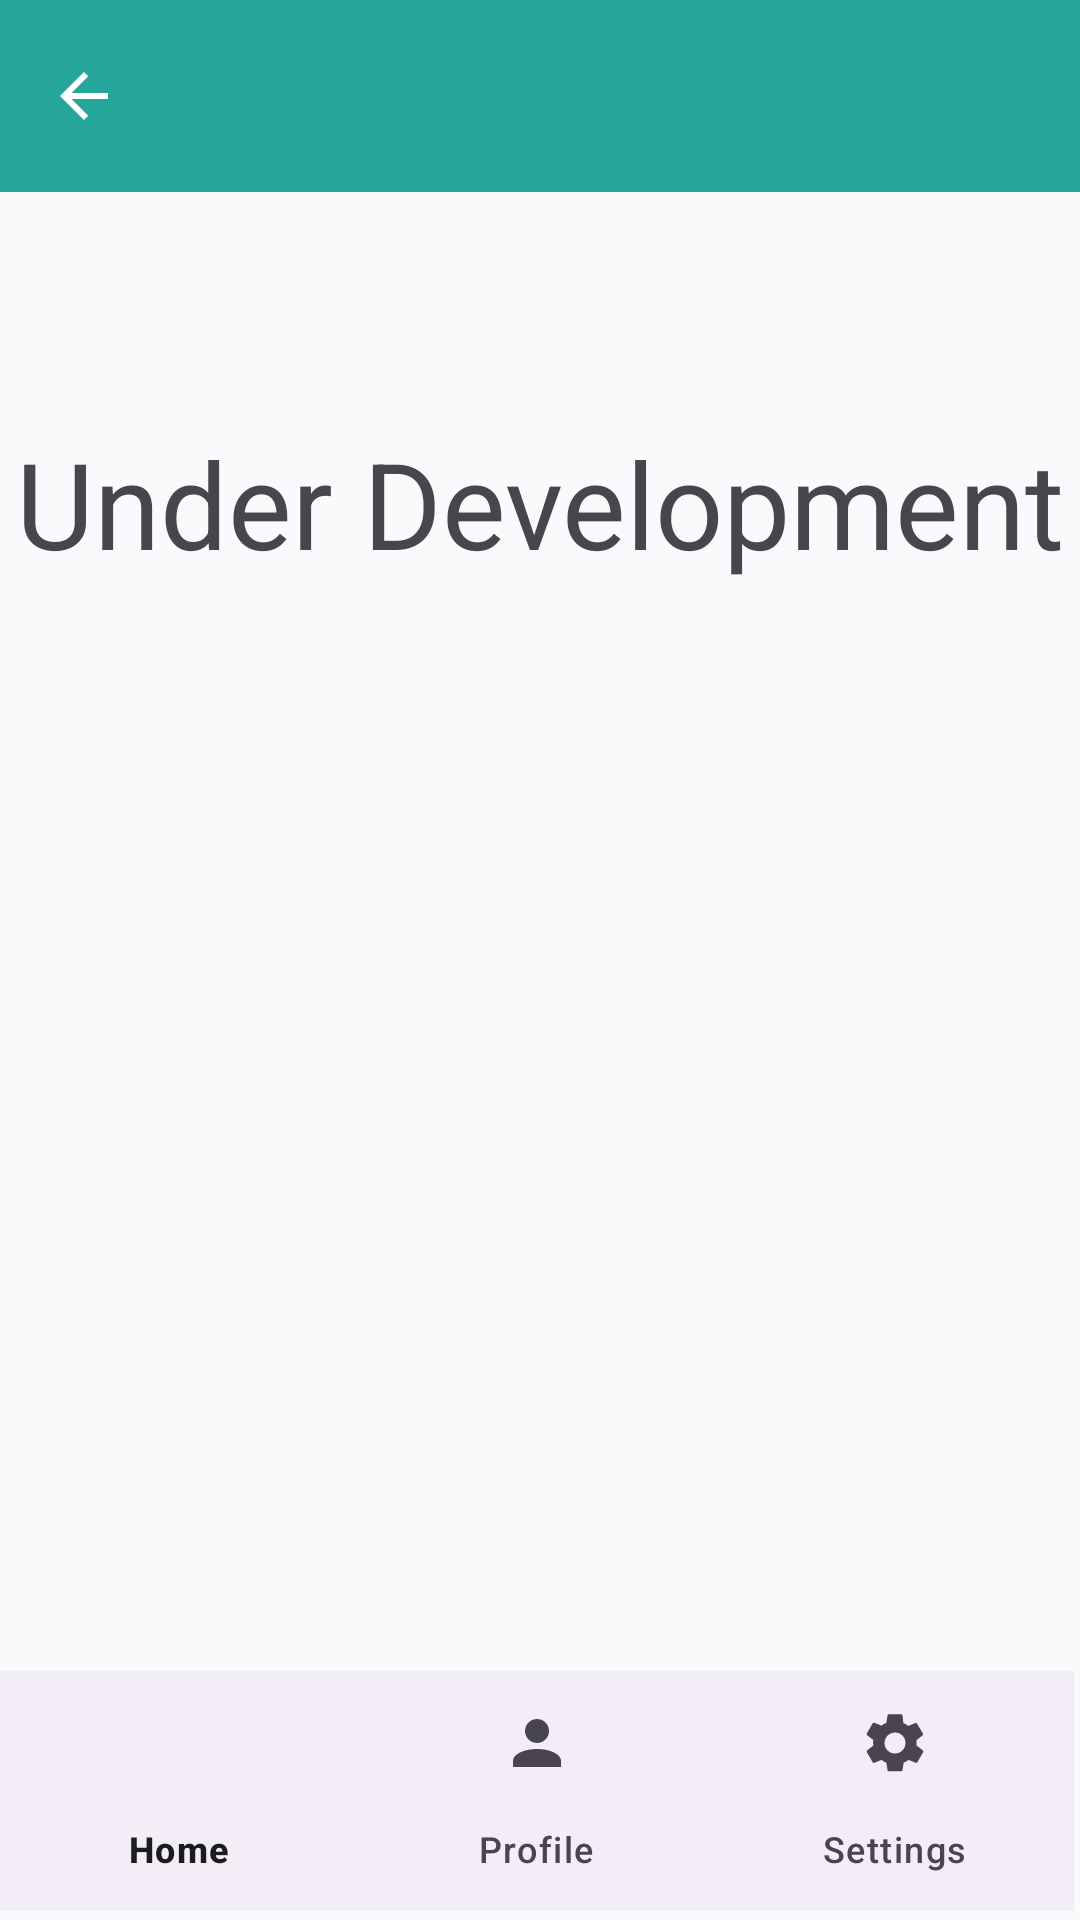

Android layout source for this screen:
<!-- AndroidManifest.xml: application theme Theme.SouthCampus -->
<!-- res/layout/activity_facility.xml -->
<?xml version="1.0" encoding="utf-8"?>
<RelativeLayout xmlns:android="http://schemas.android.com/apk/res/android"
    xmlns:app="http://schemas.android.com/apk/res-auto"
    xmlns:tools="http://schemas.android.com/tools"
    android:layout_width="match_parent"
    android:layout_height="match_parent"
    tools:context=".MainActivity">

    <androidx.appcompat.widget.Toolbar
        android:id="@+id/my_toolbar"
        android:layout_width="match_parent"
        android:layout_height="?attr/actionBarSize"
        android:background="?attr/colorSecondary"
        android:elevation="4dp"
        app:navigationIcon="@drawable/ic_back_arrow"
        app:popupTheme="@style/ThemeOverlay.AppCompat.Light"
        app:titleTextColor="?android:attr/textColorSecondary" />



    <com.google.android.material.bottomnavigation.BottomNavigationView
        android:id="@+id/bottom_navigation"
        android:layout_width="wrap_content"
        android:layout_height="wrap_content"
        android:layout_alignParentStart="true"
        android:layout_alignParentEnd="true"
        android:layout_alignParentBottom="true"
        android:layout_marginStart="0dp"
        android:layout_marginEnd="2dp"
        android:layout_marginBottom="3dp"
        app:itemActiveIndicatorStyle="@style/NoActiveIndicatorStyle"
        app:menu="@menu/bottom_nav_menu"
        tools:ignore="VisualLintBottomNav" />

    <TextView
        android:id="@+id/textView10"
        android:layout_width="match_parent"
        android:layout_height="113dp"
        android:layout_above="@+id/bottom_navigation"
        android:layout_alignParentEnd="true"
        android:layout_marginEnd="0dp"
        android:layout_marginBottom="303dp"
        android:text="@string/under_development"
        android:textAlignment="center"
        android:textSize="40sp" />
</RelativeLayout>
<!-- resources referenced by this layout -->
<resources>
  <!-- drawable ic_back_arrow (drawable) -->
  <?xml version="1.0" encoding="utf-8"?>
  <vector xmlns:android="http://schemas.android.com/apk/res/android"
      android:width="24dp"
      android:height="24dp"
      android:viewportWidth="24"
      android:viewportHeight="24">
      <path
          android:fillColor="?android:attr/textColorSecondary"
          android:pathData="M20,11H7.83l5.59,-5.59L12,4l-8,8 8,8 1.41,-1.41L7.83,13H20v-2z"/>
  </vector>
  <string name="under_development">Under Development</string>
  <style name="NoActiveIndicatorStyle" parent="">
          <item name="android:background">@android:color/transparent</item>
      </style>
  <style name="Theme.SouthCampus" parent="Base.Theme.SouthCampus" />
  <style name="Base.Theme.SouthCampus" parent="Theme.Material3.DayNight.NoActionBar">
          
          <item name="colorPrimary">@color/md_theme_light_primary</item>
          <item name="colorOnPrimary">@color/md_theme_light_onPrimary</item>
          <item name="colorPrimaryContainer">@color/md_theme_light_primaryContainer</item>
          <item name="colorOnPrimaryContainer">@color/md_theme_light_onPrimaryContainer</item>
  
          <item name="colorSecondary">@color/md_theme_light_secondary</item>
          <item name="colorOnSecondary">@color/md_theme_light_onSecondary</item>
  
          <item name="android:statusBarColor" tools:targetApi="34">@color/md_theme_light_primary</item>
          <item name="android:navigationBarColor" tools:targetApi="34">@color/md_theme_light_primary</item>
  
          
  
  
          
          <item name="android:colorBackground">@color/md_theme_light_background</item>
          <item name="colorSurface">@color/md_theme_light_surface</item>
          <item name="colorOnBackground">@color/md_theme_light_onBackground</item>
          <item name="colorOnSurface">@color/md_theme_light_onSurface</item>
  
  
          <item name="android:textColorSecondary">@color/md_theme_text_on_teal</item>
      </style>
  <color name="md_theme_light_primary">#1976D2</color>
  <color name="md_theme_light_onPrimary">#FFFFFF</color>
  <color name="md_theme_light_primaryContainer">#E3F2FD</color>
  <color name="md_theme_light_onPrimaryContainer">#0D47A1</color>
  <color name="md_theme_light_secondary">#26A69A</color>
  <color name="md_theme_light_onSecondary">#FFFFFF</color>
  <color name="md_theme_light_background">#F9FAFB</color>
  <color name="md_theme_light_surface">#FFFFFF</color>
  <color name="md_theme_light_onBackground">#121212</color>
  <color name="md_theme_light_onSurface">#1C1B1F</color>
  <color name="md_theme_text_on_teal">#FFFFFF</color>
</resources>
